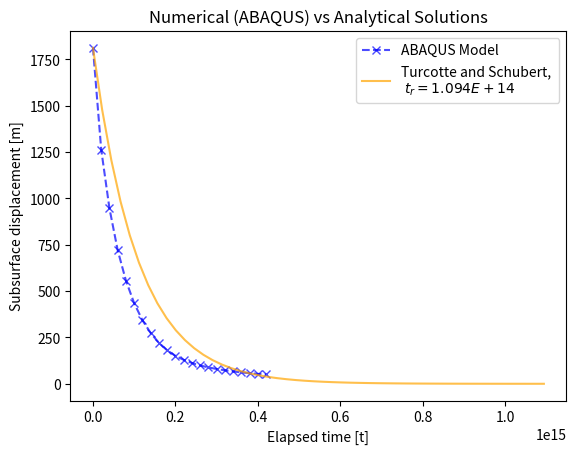

Write the Python code that produced this figure.
import matplotlib.pyplot as plt
import numpy as np
from itertools import accumulate

#Get time constant
def time_const(rho_cr,nu,g_surf,lamb):

    # Abaqus input param b_diff (see slides)
    def b_diff(nu):
        return 1/(3*nu)

    return (4 * np.pi * b_diff(nu)) / (rho_cr * g_surf * lamb)

# exponential decay formula
def exp_decrement(t,t_r,initial_disp):
    return initial_disp * np.exp(-t/t_r)

# SCRIPT START

#Input params of crust and loading

rho_cr = 3000   # Crustal Density
nu = 3.333E-24  # Mantle Visocsity
g_surf = 1.9144     # Surface gravitational strength
lamb = 2 * 1000E3   # Loading wavelength (2*crater diam)
w = 1813    # Inital depression

# Get values
t_r = time_const(rho_cr, nu, g_surf,lamb)
t_range = np.linspace(0,10*t_r,50)
w_range = exp_decrement(t_range,t_r,w)

print("Time constant: %.3E" % t_r)
print(f"Time Interval for analytical: {t_range[1]:.3E}", )


# ABAQUS OUTPUT LISTS

abs_mins = [1813, 1264,946.4,720.8,556.5,
            434.7,343.3,274.0,221.1,180.6,
            151.1,129.3,112.5,99.03,88.58,
            79.95,72.77,66.72,61.6,57.28,
            53.55,50.28]
t_stamps = [0] + list(accumulate([2.0E13]*21))


# PLOTTING

# ABAQUS calculation
plt.plot(t_stamps, abs_mins,
         'x--', color = 'blue', alpha = 0.7,
         label = "ABAQUS Model")

# Analytical calculation
plt.plot(t_range, w_range,
         color = 'orange', alpha = 0.7, 
         label = f"Turcotte and Schubert, \n $t_r = {t_r:.3E} $")


plt.title("Numerical (ABAQUS) vs Analytical Solutions")
plt.xlabel("Elapsed time [t]")
plt.ylabel("Subsurface displacement [m]")
plt.legend()

plt.show()